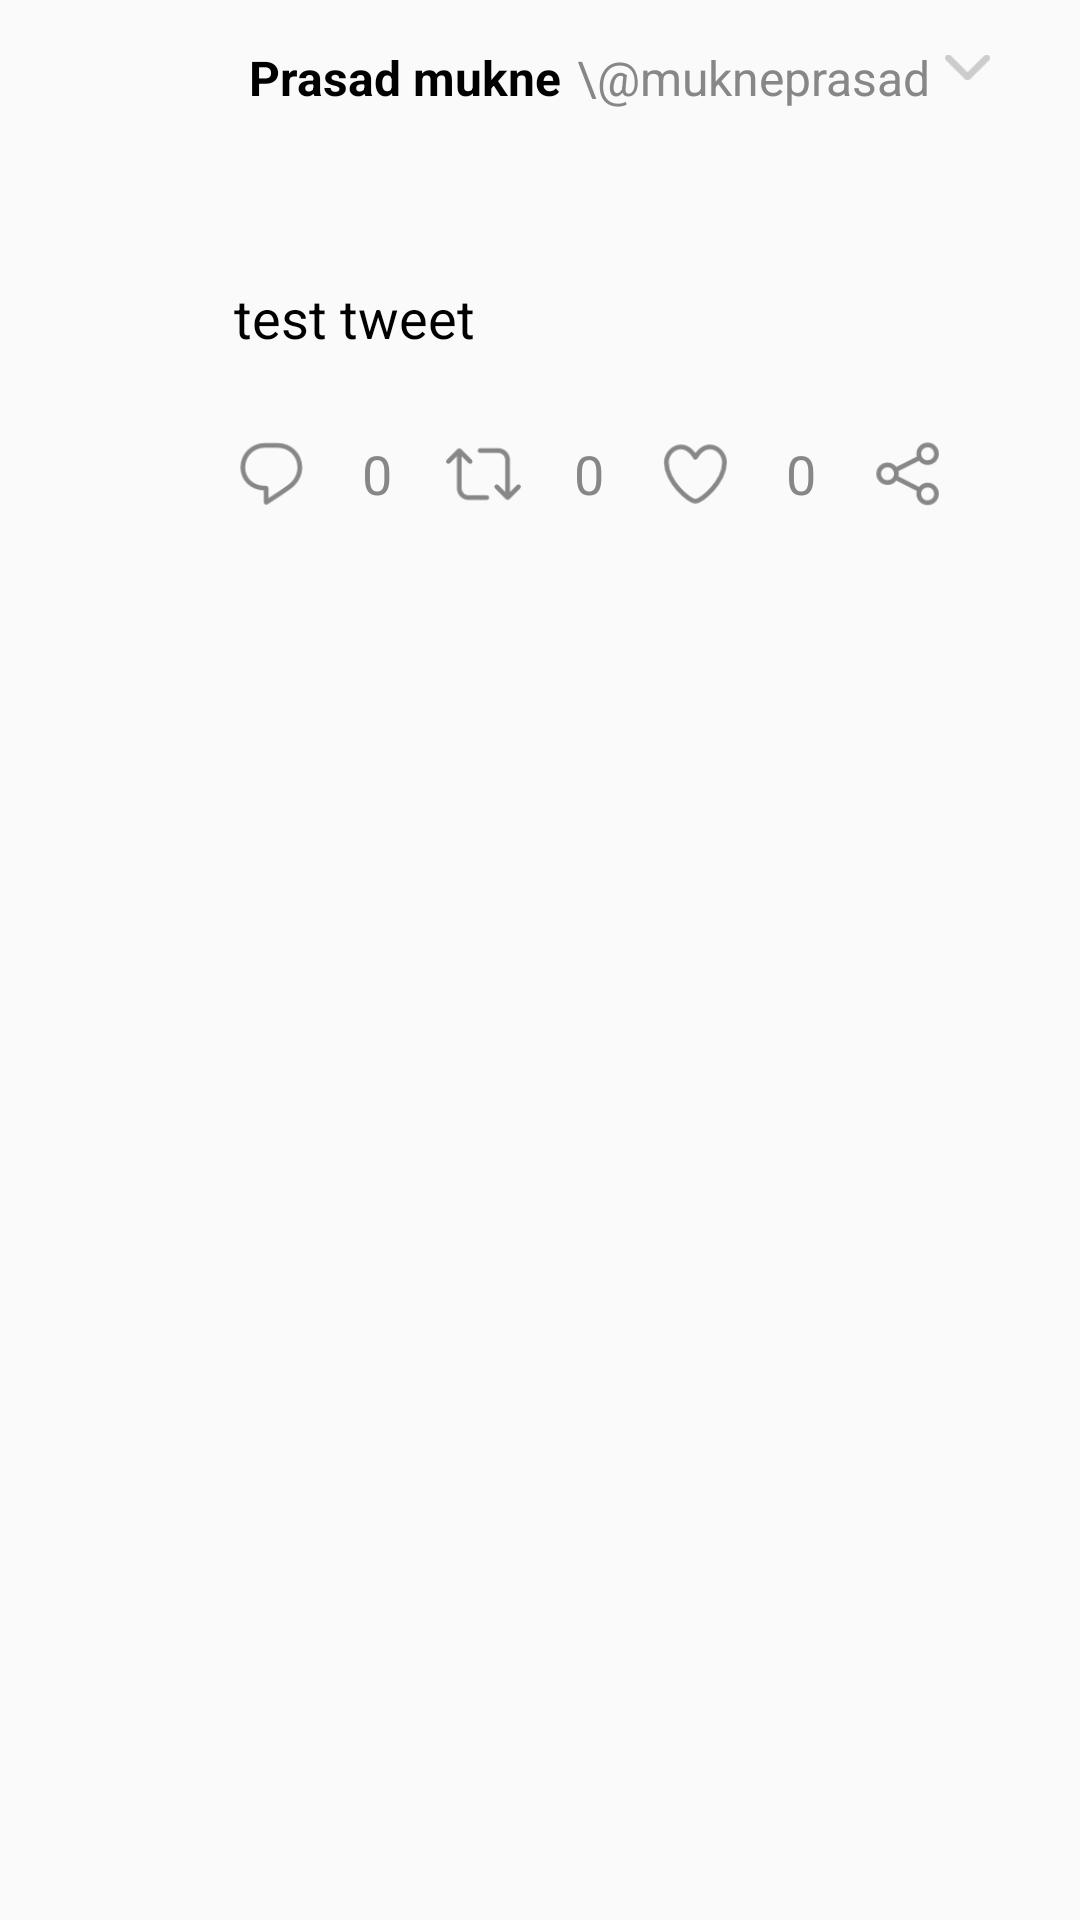

Here is an Android app screen rendered from its layout file. Give the layout XML and the strings, colors and styles it references.
<!-- AndroidManifest.xml: application theme AppTheme -->
<!-- res/layout/adapter_tweet_view.xml -->
<?xml version="1.0" encoding="utf-8"?>
<LinearLayout xmlns:android="http://schemas.android.com/apk/res/android"
    android:layout_width="match_parent"
    android:layout_height="wrap_content"
    android:padding="15sp"
    android:background="?android:attr/selectableItemBackground"
    android:clickable="true"
    android:focusable="true"
    android:orientation="vertical">

    <LinearLayout
        android:layout_width="fill_parent"
        android:layout_height="wrap_content"
        android:orientation="horizontal">


        <ImageView
            android:layout_width="0sp"
            android:layout_height="60sp"
            android:layout_weight="20"
            android:src="@drawable/ic_directshare_single" />

        <LinearLayout
            android:layout_width="0sp"
            android:layout_height="wrap_content"
            android:layout_weight="75"
            android:orientation="vertical">
            <LinearLayout
                android:layout_width="fill_parent"
                android:layout_height="wrap_content"
                android:orientation="horizontal">

                <TextView
                    android:id="@+id/userNameTextView"
                    android:textStyle="bold"
                    android:layout_width="wrap_content"
                    android:layout_height="wrap_content"
                    android:layout_marginBottom="10sp"
                    android:layout_marginLeft="5sp"
                    android:text="Prasad mukne"
                    android:textColor="@color/black"
                    android:textSize="16sp" />
                <TextView
                    android:id="@+id/tweeterUsernameTextView"
                    android:layout_width="wrap_content"
                    android:layout_height="wrap_content"
                    android:layout_marginBottom="10sp"
                    android:layout_marginLeft="5sp"
                    android:text="\@mukneprasad"
                    android:textColor="@color/grey"
                    android:textSize="16sp" />

                <TextView
                    android:id="@+id/timeElapsedTextView"
                    android:layout_width="wrap_content"
                    android:layout_height="wrap_content"
                    android:layout_marginLeft="5sp"
                    android:text=". 1h"
                    android:textColor="@color/grey"
                    android:textSize="16sp" />

            </LinearLayout>

            <TextView
                android:id="@+id/tweeterMessage"
                android:layout_width="fill_parent"
                android:layout_height="wrap_content"
                android:text="test tweet"
                android:textColor="@color/black"
                android:textSize="18sp" />

            <LinearLayout
                android:layout_width="fill_parent"
                android:layout_height="60sp"
                android:gravity="center_vertical"
                android:layout_marginTop="10sp">


                <ImageView
                    android:id="@+id/commentTweetImageView"
                    android:layout_width="25sp"
                    android:layout_height="25sp"
                    android:clickable="true"
                    android:focusable="true"
                    android:scaleType="fitStart"
                    android:src="@drawable/ic_vector_reply_stroke"
                    android:tint="@color/grey" />

                <TextView
                    android:id="@+id/tweeterCommentsCount"
                    android:layout_width="0sp"
                    android:layout_height="wrap_content"
                    android:layout_weight="10"
                    android:gravity="center_horizontal"
                    android:text="0"
                    android:textColor="@color/grey"
                    android:textSize="18sp" />

                <ImageView
                    android:id="@+id/replyTweetImageView"
                    android:layout_width="25sp"
                    android:layout_height="25sp"
                    android:clickable="true"
                    android:focusable="true"
                    android:scaleType="centerInside"
                    android:src="@drawable/retweet_selector"
                    android:tint="@color/grey" />

                <TextView
                    android:id="@+id/reTweetCount"
                    android:layout_width="0sp"
                    android:layout_height="wrap_content"
                    android:layout_weight="10"
                    android:gravity="center_horizontal"
                    android:text="0"
                    android:textColor="@color/grey"
                    android:textSize="18sp" />

                <ImageView
                    android:id="@+id/likeTweetImageView"
                    android:layout_width="25sp"
                    android:layout_height="25sp"
                    android:clickable="true"
                    android:focusable="true"
                    android:scaleType="centerInside"
                    android:src="@drawable/like_selector"
                    android:tint="@color/grey" />
                <TextView
                    android:id="@+id/tweeterLikesCount"
                    android:layout_width="0sp"
                    android:layout_height="wrap_content"
                    android:layout_weight="10"
                    android:gravity="center_horizontal"
                    android:text="0"
                    android:textColor="@color/grey"
                    android:textSize="18sp" />

                <ImageView
                    android:id="@+id/shareTweetImageView"
                    android:layout_width="25sp"
                    android:layout_height="25sp"
                    android:clickable="true"
                    android:focusable="true"
                    android:scaleType="centerInside"
                    android:src="@drawable/ic_vector_share_android"
                    android:tint="@color/grey" />
            </LinearLayout>


        </LinearLayout>
        <ImageView
            android:id="@+id/moreOptionsTweetImageView"
            android:layout_width="15sp"
            android:layout_height="15sp"
            android:layout_marginRight="15sp"
            android:src="@drawable/ic_chevron_default" />

    </LinearLayout>

    
</LinearLayout>
<!-- resources referenced by this layout -->
<resources>
  <color name="black">#000000</color>
  <color name="grey">#878789</color>
  <!-- drawable ic_chevron_default: png bitmap (drawable, 475 bytes) -->
  <!-- drawable ic_vector_reply_stroke: png bitmap (drawable, 939 bytes) -->
  <!-- drawable ic_vector_share_android: png bitmap (drawable, 986 bytes) -->
  <!-- drawable like_selector (drawable) -->
  <selector xmlns:android="http://schemas.android.com/apk/res/android">
  
      <item android:drawable="@drawable/ic_vector_heart_stroke" />
  </selector>
  <!-- drawable retweet_selector (drawable) -->
  <selector xmlns:android="http://schemas.android.com/apk/res/android">
  
  
      <item android:drawable="@drawable/ic_vector_retweet_stroke" />
  </selector>
  <style name="AppTheme" parent="Theme.AppCompat.Light.NoActionBar">
          
          <item name="colorPrimary">@color/colorPrimary</item>
          <item name="colorPrimaryDark">@color/colorPrimaryDark</item>
          <item name="colorAccent">@color/colorAccent</item>
          <item name="drawerArrowStyle">@style/DrawerIconStyle</item>
          <item name="actionMenuTextColor">@android:color/black</item>
      </style>
  <!-- drawable ic_vector_heart_stroke: png bitmap (drawable, 1008 bytes) -->
  <!-- drawable ic_vector_retweet_stroke: png bitmap (drawable, 654 bytes) -->
  <color name="colorPrimary">#1DA1F2</color>
  <color name="colorPrimaryDark">#878789</color>
  <color name="colorAccent">#1DA1F2</color>
  <style name="DrawerIconStyle" parent="Widget.AppCompat.DrawerArrowToggle">
          <item name="color">@color/colorAccent</item>
      </style>
</resources>
